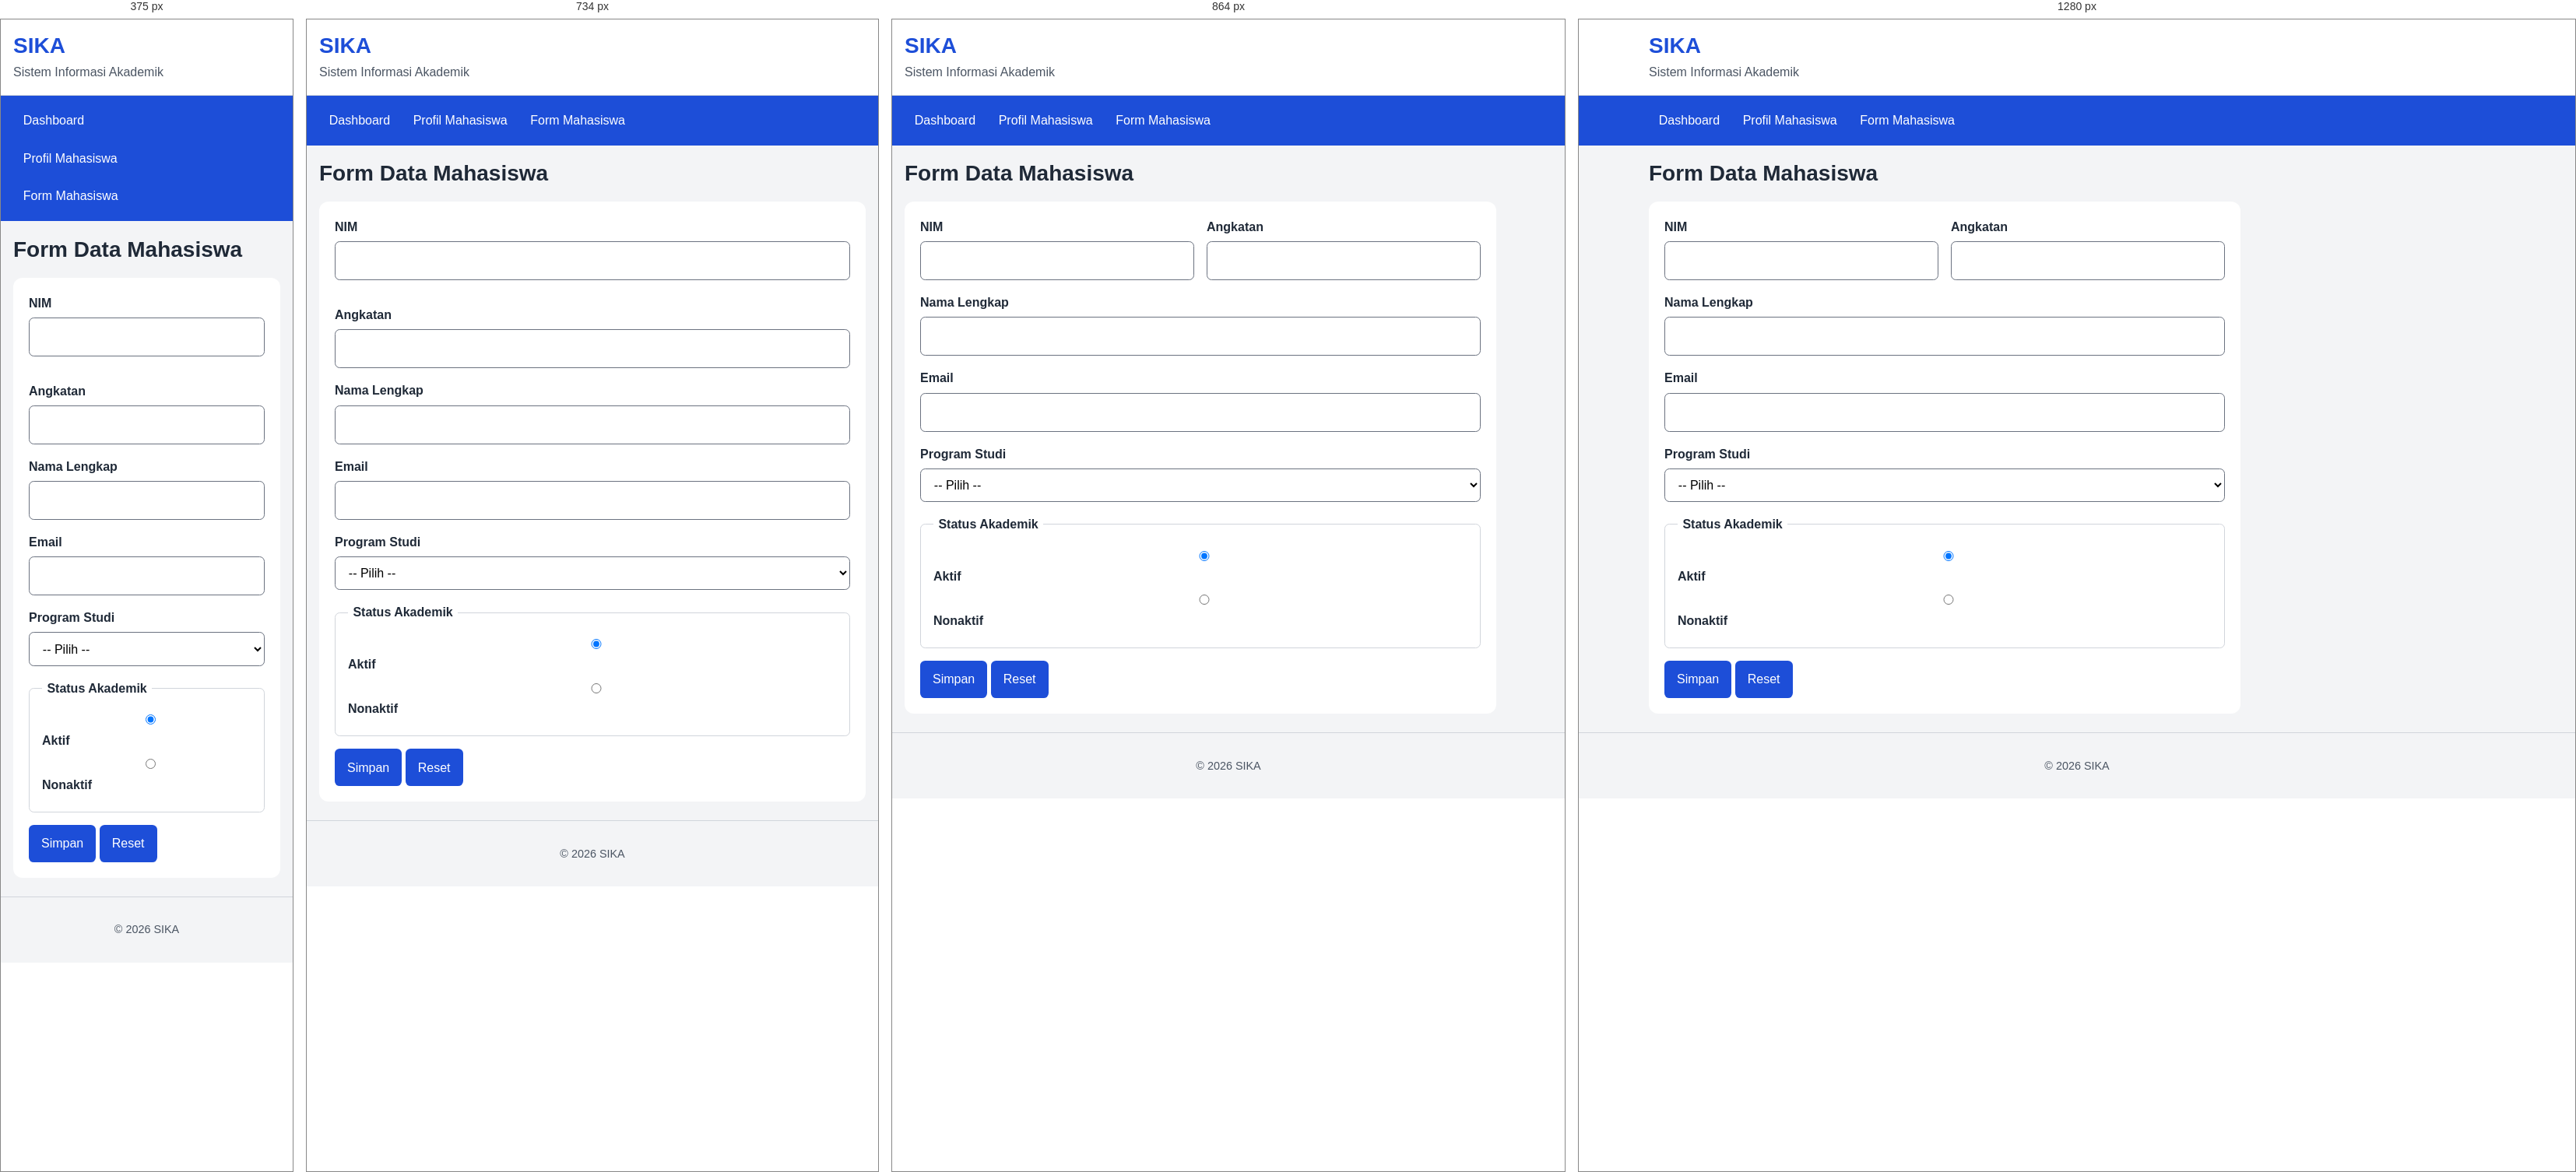
Rendered at 375 px, 734 px, 864 px and 1280 px, left to right.

<!-- file: form-mahasiswa.html -->
<!DOCTYPE html>
<html lang="id">
<head>
    <meta charset="UTF-8">
    <meta name="viewport"
          content="width=device-width, initial-scale=1.0">
    <title>SIKA - Form Mahasiswa</title>
    <link rel="stylesheet" href="assets/css/style.css">
</head>
<script src="assets/js/app.js"></script>
<body>
    <header>
        <div class="container">
            <h1>SIKA</h1>
            <p>Sistem Informasi Akademik</p>
        </div>
    </header>

    <nav aria-label="Navigasi utama">
        <div class="container">
            <ul>
                <li><a href="index.html">Dashboard</a></li>
                <li><a href="mahasiswa.html">Profil Mahasiswa</a></li>
                <li><a href="form-mahasiswa.html">Form Mahasiswa</a></li>
            </ul>
        </div>
    </nav>

    <main class="container">
        <h1>Form Data Mahasiswa</h1>

        <form action="#" method="post">
            <div class="form-row">
                <div class="form-group">
                    <label for="nim">NIM</label>
                    <input type="text"
                           id="nim"
                           name="nim"
                           minlength="8"
                           maxlength="15"
                           required>
                </div>
                <div class="form-group">
                    <label for="angkatan">Angkatan</label>
                    <input type="number"
                           id="angkatan"
                           name="angkatan"
                           min="2020"
                           max="2030"
                           required>
                </div>
            </div>

            <div class="form-group">
                <label for="nama">Nama Lengkap</label>
                <input type="text"
                       id="nama"
                       name="nama"
                       minlength="3"
                       required>
            </div>

            <div class="form-group">
                <label for="email">Email</label>
                <input type="email"
                       id="email"
                       name="email"
                       required>
            </div>

            <div class="form-group">
                <label for="prodi">Program Studi</label>
                <select id="prodi" name="prodi" required>
                    <option value="">-- Pilih --</option>
                    <option value="TI">Teknik Informatika</option>
                    <option value="SI">Sistem Informasi</option>
                </select>
            </div>

            <fieldset>
                <legend>Status Akademik</legend>
                <input type="radio"
                       id="aktif"
                       name="status"
                       value="aktif"
                       checked>
                <label for="aktif">Aktif</label>

                <input type="radio"
                       id="nonaktif"
                       name="status"
                       value="nonaktif">
                <label for="nonaktif">Nonaktif</label>
            </fieldset>

            <button type="submit">Simpan</button>
            <button type="reset">Reset</button>
        </form>
    </main>

    <footer>
        <div class="container">
            <p>&copy; 2026 SIKA</p>
        </div>
    </footer>
</body>
</html>

/* @media block from assets/css/style.css */
@media (max-width: 640px) {
  nav ul { flex-direction: column; }
}

/* @media block from assets/css/style.css */
@media (min-width: 640px) {
  .dashboard-grid { grid-template-columns: repeat(2, 1fr); }
}

/* @media block from assets/css/style.css */
@media (min-width: 700px) {
  .profile { grid-template-columns: 180px 1fr; }
}

/* @media block from assets/css/style.css */
@media (min-width: 768px) {
  .form-row { grid-template-columns: 1fr 1fr; }
}

/* @media block from assets/css/style.css */
@media (min-width: 960px) {
  .dashboard-grid { grid-template-columns: repeat(3, 1fr); }
}